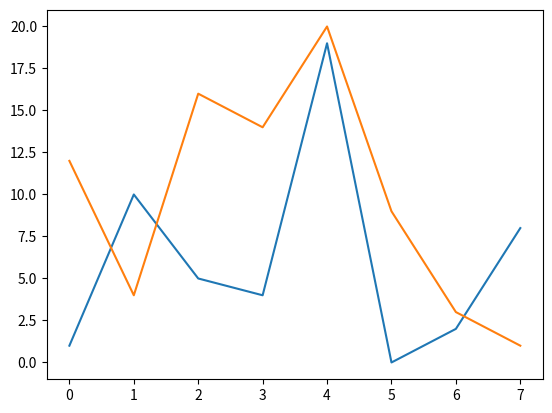

Write Python code to recreate this figure.

import matplotlib as mpl
import matplotlib.pyplot as plt
import numpy as np


# initialisation of line graph data
my_array = np.array([1, 10, 5, 4, 19, 0, 2, 8])
my_array2 = np.array([12, 4, 16, 14, 20, 9, 3, 1])

# plotting the first graph
plt.plot(my_array)
plt.show()

# plotting the second graph
plt.plot(my_array2)
plt.show()


# Documentation on how to use it properly is here https://matplotlib.org/stable/tutorials/introductory/quick_start.html
# would highly recommend using this link to manipulate and shape your graphs.
